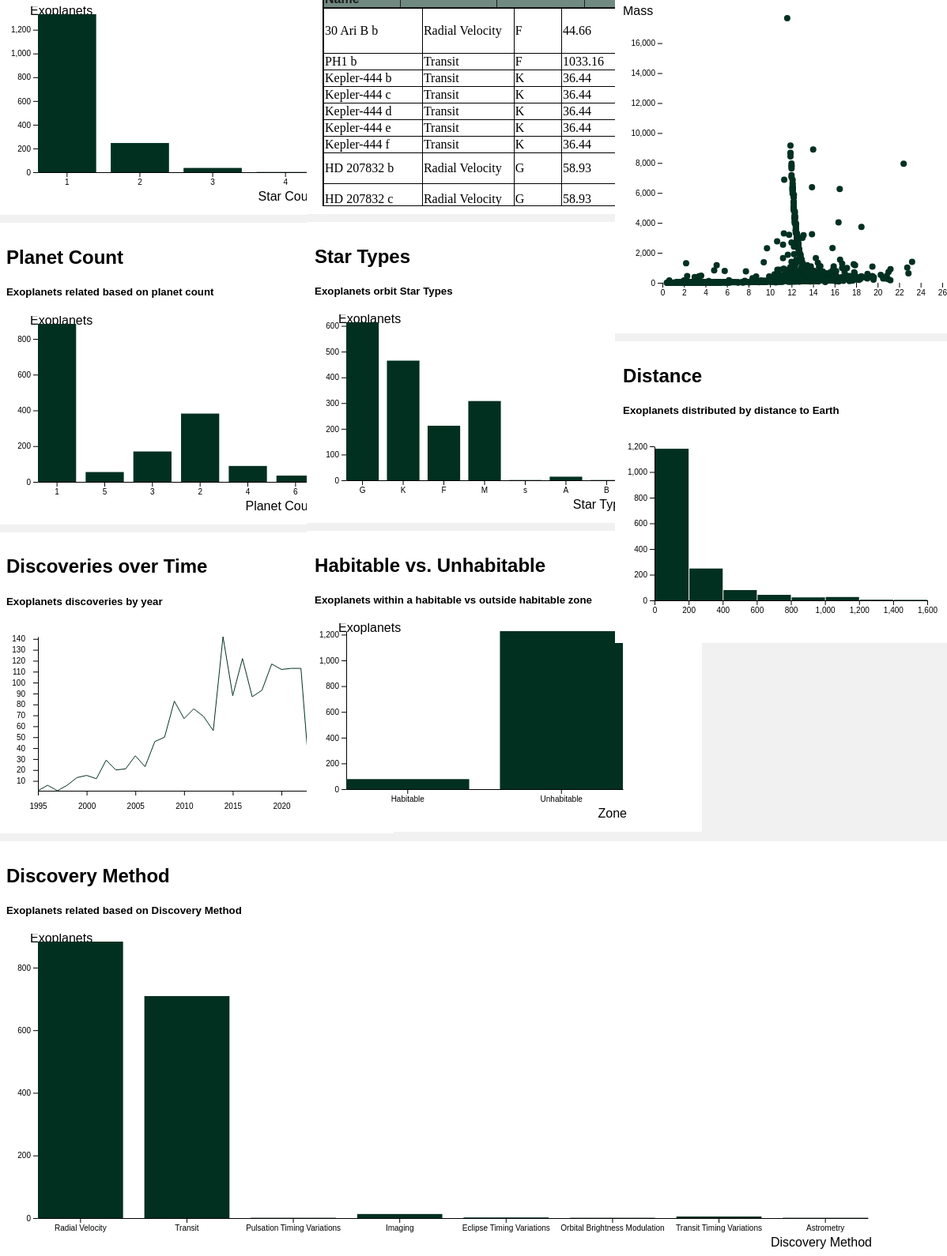
D3 v6 page, settled after 480 driven frames (8 s of simulated time); the page loaded 1 data file(s).


// ── js/DataTable.js
function tabulate(parentElement, data, columns) {
    var table = d3.select(parentElement)
        .attr("style", "margin-left: 10px");
    var thead = table.append("thead");
    var tbody = table.append("tbody");

    // append the header row
    thead.append("tr")
        .selectAll("th")
        .data(columns)
        .enter()
        .append("th")
            .text(function(column) { return column; });

    // create a row for each object in the data
    var rows = tbody.selectAll("tr")
        .data(data)
        .enter()
        .append("tr")
            //.attr("id", "nr" + this.rowIndex);

    // create a cell in each row for each column
    let row_data;
    var cells = rows.selectAll("td")
        .data(function(row) {
            return columns.map(function(column) {
                row_data = row;
                return {column: column, value: row[column]};
            });
        })
        .enter()
        .append("td")
            .html(function(d) {
                if(d.column == "More"){
                    return `<button type="button" class="use-address">More</button>`;
                }

                return d.value; 
            })
            .attr("id", "nr")
            .attr("style", "font-family: Inconsolata")
    
    return table;
}

function Infographic(dataTable)
{
    //console.log(dataTable);
    alert(document.getElementById("tabledirectory").rows[3].cells.value);
    //base_table = tabulate("#tabledirectory", dataTable, ['Planet Name', 'Discovery Year', 'Spectral Type', 'Distance', 'Facility', 'More']);
}

function SampleData(btype)
{
    var objA = {
        'Planet Name': 'HAT-P-57 b',
        'Discovery Year': '2015',
        'Spectral Type': 'A',
        'Distance': '279.86',
        'Facility': 'HATnet'
    }

    var objF = {
        'Planet Name': 'HD 217786 c',
        'Discovery Year': '2022',
        'Spectral Type': 'F',
        'Distance': 55.48,
        'Facility': 'Multiple Observatories'
    }

    var objG = {
        'Planet Name': 'HD 155918 b',
        'Discovery Year': 'Radial Velocity',
        'Spectral Type': "G",
        'Distance': 27.56,
        'Facility': 'Multiple Observatories'
    }

    var plName = document.getElementById("planetName");
    var discYear = document.getElementById("discYear");
    var sType = document.getElementById("sType");
    var dist = document.getElementById("dist");
    var facility = document.getElementById("facilityText");
    var sVisual = document.getElementById("sVisual");

    if (btype == 'A')
    {
        plName.textContent = objA["Planet Name"];
        discYear.textContent = objA["Discovery Year"];
        sType.textContent = objA["Spectral Type"];
        dist.textContent = objA["Distance"];
        facility.textContent = objA["Facility"];
        sVisual.style.fill = 'blue';
    }
    else if(btype == 'F')
    {
        plName.textContent = objF["Planet Name"];
        discYear.textContent = objF["Discovery Year"];
        sType.textContent = objF["Spectral Type"];
        dist.textContent = objF["Distance"];
        facility.textContent = objF["Facility"];
        sVisual.style.fill = 'grey';
    }
    else if (btype == 'G')
    {
        plName.textContent = objG["Planet Name"];
        discYear.textContent = objG["Discovery Year"];
        sType.textContent = objG["Spectral Type"];
        dist.textContent = objG["Distance"];
        facility.textContent = objG["Facility"];
        sVisual.style.fill = 'yellow';
    }
}
// ── js/barchart.js
class Barchart {

  /**
   * Class constructor with basic chart configuration
   * @param {Object}
   * @param {Array}
   */
  constructor(_config, _data, _map) {
    // Configuration object with defaults
    this.config = {
      parentElement: _config.parentElement,
      containerWidth: _config.containerWidth || 400,
      containerHeight: _config.containerHeight || 250,
      margin: _config.margin || {top: 10, right: 10, bottom: 40, left: 40},
      reverseOrder: _config.reverseOrder || false,
      tooltipPadding: _config.tooltipPadding || 15,
      xAxisTitle: _config.xAxisTitle || 'Start Count',
      yAxisTitle: _config.yAxisTitle || 'Exoplanets',
    }
    this.data = _data;
    this.num_map = _map;
    this.initVis();
  }
  
  /**
   * Initialize scales/axes and append static elements, such as axis titles
   */
  initVis() {
    let vis = this;

    // Calculate inner chart size. Margin specifies the space around the actual chart.
    vis.width = vis.config.containerWidth - vis.config.margin.left - vis.config.margin.right;
    vis.height = vis.config.containerHeight - vis.config.margin.top - vis.config.margin.bottom;

    // Initialize scales and axes
    
    // Important: we flip array elements in the y output range to position the rectangles correctly
    vis.yScale = d3.scaleLinear()
        .range([vis.height, 0]); 

    vis.xScale = d3.scaleBand()
        .range([0, vis.width])
        .paddingInner(0.2);

    vis.xAxis = d3.axisBottom(vis.xScale)
        .ticks(data)
        .tickSizeOuter(0);

    vis.yAxis = d3.axisLeft(vis.yScale)
        .ticks(5)
        .tickSizeOuter(0)

    // Define size of SVG drawing area
    vis.svg = d3.select(vis.config.parentElement)
        .attr('width', vis.config.containerWidth)
        .attr('height', vis.config.containerHeight);

    // SVG Group containing the actual chart; D3 margin convention
    vis.chart = vis.svg.append('g')
        .attr('transform', `translate(${vis.config.margin.left},${vis.config.margin.top})`);
        

    // Append empty x-axis group and move it to the bottom of the chart
    vis.xAxisG = vis.chart.append('g')
        .attr('class', 'axis x-axis')
        .attr('transform', `translate(0,${vis.height})`);

    // Append y-axis group 
    vis.yAxisG = vis.chart.append('g')
        .attr('class', 'axis y-axis');

    // Append axis title
    vis.chart.append('text')
        .attr('class', 'axis-title')
        .attr('x', -10)
        .attr('y', -10)
        .attr('dy', '.71em')
        .text(vis.config.yAxisTitle);

    vis.chart.append('text') //x-axis = radius [dist]
    .attr('class', 'axis-title')
    .attr('y', vis.height + 25)
    .attr('x', vis.width + 5)
    .attr('dy', '.71em')
    .style('text-anchor', 'end')
    .text(vis.config.xAxisTitle);
  }

  /**
   * Prepare data and scales before we render it
   */
  updateVis() {
    let vis = this;

    if (vis.config.reverseOrder) {
      vis.data.reverse();
    }

    // Prepare data: count number of trails in each difficulty category
    // i.e. [{ key: 'easy', count: 10 }, {key: 'intermediate', ...
    //const aggregatedDataMap = d3.rollups(vis.data, v => v.length, d => d.sy_snum);
    vis.aggregatedData = Array.from(vis.num_map, ([key, count]) => ({ key, count }));

    /*const orderedKeys = ['0','1','2','3', '4'];
    vis.aggregatedData = vis.aggregatedData.sort((a,b) => {
      return orderedKeys.indexOf(a.key) - orderedKeys.indexOf(b.key);
    });*/

    // Specificy accessor functions
    vis.xValue = d => d.key;
    vis.yValue = d => d.count;

    // Set the scale input domains
    vis.xScale.domain(vis.aggregatedData.map(vis.xValue));
    vis.yScale.domain([0, d3.max(vis.aggregatedData, vis.yValue)]);

    vis.renderVis();
  }

  /**
   * Bind data to visual elements
   */
  renderVis() {
    let vis = this;

    // Add rectangles
    const bars = vis.chart.selectAll('.bar')
        .data(vis.aggregatedData, vis.xValue)
      .join('rect')
        .attr('class', 'bar')
        .attr('x', d => vis.xScale(vis.xValue(d)))
        .attr('width', vis.xScale.bandwidth())
        .attr('height', d => vis.height - vis.yScale(vis.yValue(d)))
        .attr('y', d => vis.yScale(vis.yValue(d)))
        .attr('fill', '#023020')

    bars
      .on('mouseover', (event,d) => {
        d3.select('#tooltip')
          .style('display', 'block')
          .style('left', (event.pageX + vis.config.tooltipPadding) + 'px')   
          .style('top', (event.pageY + vis.config.tooltipPadding) + 'px')
          .html(`
            <div class="tooltip-title">${vis.config.xAxisTitle}: ${d.key}</div>
            <div><i>Exoplanets: ${d.count}</i></div>
          `);
      })
      .on('mouseleave', () => {
        d3.select('#tooltip').style('display', 'none');
      });
    // Update axes
    vis.xAxisG.call(vis.xAxis);
    vis.yAxisG.call(vis.yAxis);
  }
}
// ── js/histogram.js
class Histogram {

    /**
     * Class constructor with basic chart configuration
     * @param {Object}
     * @param {Array}
     */
    constructor(_config, _data, _map) {
      this.config = {
        parentElement: _config.parentElement,
        containerWidth: _config.containerWidth || 400,
        containerHeight: _config.containerHeight || 250,
        margin: _config.margin || {top: 15, right: 15, bottom: 40, left: 40},
        tooltipPadding: _config.tooltipPadding || 15
      }
      this.data = _data;
      this.num_map = _map;
      this.initVis();
    }
    
    /**
     * We initialize scales/axes and append static elements, such as axis titles.
     */
    initVis() {
      let vis = this;

        // Calculate inner chart size. Margin specifies the space around the actual chart.
        vis.width = vis.config.containerWidth - vis.config.margin.left - vis.config.margin.right;
        vis.height = vis.config.containerHeight - vis.config.margin.top - vis.config.margin.bottom;

        vis.yScale = d3.scaleLinear()
            .range([vis.height, 0])


        vis.xScale = d3.scaleLinear()
            .range([0, vis.width])
            .domain([0, 1600]).nice()

        vis.xAxis = d3.axisBottom(vis.xScale)
            .tickSizeOuter(0);

        vis.yAxis = d3.axisLeft(vis.yScale)
            .tickSizeOuter(0)
            .ticks(6)

        // Define size of SVG drawing area
        vis.svg = d3.select(vis.config.parentElement)
            .attr('width', vis.config.containerWidth)
            .attr('height', vis.config.containerHeight)

        // SVG Group containing the actual chart; D3 margin convention
        vis.chart = vis.svg.append('g')
            .attr('transform', `translate(${vis.config.margin.left},${vis.config.margin.top})`);

        // Append empty x-axis group and move it to the bottom of the chart
        vis.xAxisG = vis.chart.append('g')
            .attr('class', 'axis x-axis')
            .attr('transform', `translate(0,${vis.height})`);

        // Append y-axis group 
        vis.yAxisG = vis.chart.append('g')
            .attr('class', 'axis y-axis');
    }
  
    /**
     * Prepare the data and scales before we render it.
     */
    updateVis() {
      let vis = this;
        // set the parameters for the histogram
        vis.histogram = d3.histogram()
            .value(function(d) {
                return d.sy_dist;
            }) 
            .domain(vis.xScale.domain()) // then the domain of the graphic
            .thresholds(vis.xScale.ticks(10)); // then the numbers of bins

        // And apply this function to data to get the bins
        vis.bins = vis.histogram(vis.data);

        vis.yScale.domain([0, d3.max(vis.bins, function(d) {
            return d.length;
        })]).nice();

        vis.renderVis();
    }
  
    /**
     * Bind data to visual elements.
     */
    renderVis() {
      let vis = this;



        // append the bar rectangles to the svg element
        let bars = vis.chart.selectAll("rect")
            .data(vis.bins)
            .enter()
            .append("rect")
            .attr("x", 1)
            .attr("transform", function(d) {
                return "translate(" + vis.xScale(d.x0) + "," + vis.yScale(d.length) + ")";
            })
            .attr("width", function(d) {
                return vis.xScale(d.x1) - vis.xScale(d.x0) - 1;
            })
            .attr("height", function(d) {
                return vis.height - vis.yScale(d.length);
            })
            .style("fill", "#023020")


        // Tooltip event listeners
            bars
                .on('mouseover', (event,d) => {
                    d3.select('#histogramtooltip')
                    .style('display', 'block')
                    .style('opacity', 1)
                    .style('left', (event.pageX + vis.config.tooltipPadding) + 'px')   
                    .style('top', (event.pageY + vis.config.tooltipPadding) + 'px')
                    .html(`
                        <div class="tooltip-title">Exoplanets: ${d.length}</div>
                    `);
                })
                .on('mouseleave', () => {
                    d3.select('#histogramtooltip').style('display', 'none').style('opacity', 1);
                });

        vis.xAxisG
            .call(vis.xAxis)

        vis.yAxisG
            .call(vis.yAxis);

    }
  }
// ── js/linechart.js
class LineChart {

    /**
     * Class constructor with basic chart configuration
     * @param {Object}
     * @param {Array}
     */
    constructor(_config, _data) {
      this.config = {
        parentElement: _config.parentElement,
        containerWidth: _config.containerWidth || 400,
        containerHeight: _config.containerHeight || 250,
        margin: _config.margin || {top: 15, right: 15, bottom: 40, left: 40},
        tooltipPadding: _config.tooltipPadding || 15
      }
      this.data = _data;
      this.initVis();
    }
    
    /**
     * Initialize scales/axes and append static chart elements
     */
    initVis() {
      let vis = this;
  
      vis.width = vis.config.containerWidth - vis.config.margin.left - vis.config.margin.right;
      vis.height = vis.config.containerHeight - vis.config.margin.top - vis.config.margin.bottom;
  
      vis.xScale = d3.scaleTime()
          .domain(d3.extent(data, d => d.disc_year)).nice()
          .range([0, vis.width]);
  
      vis.yScale = d3.scaleLinear()
          .domain(d3.extent(data, d => d.sy_pnum)).nice()
          .range([vis.height, 0]);
  
      // Initialize axes
      vis.xAxis = d3.axisBottom(vis.xScale)
          .ticks(6)
          .tickSizeOuter(0)
          .tickPadding(10);
          //.tickFormat(d3.timeFormat("%Y")); // <-- format
  
      vis.yAxis = d3.axisLeft(vis.yScale)
          .ticks(10)
          .tickSizeOuter(0)
          .tickPadding(10);
  
      // Define size of SVG drawing area
      vis.svg = d3.select(vis.config.parentElement)
          .attr('width', vis.config.containerWidth)
          .attr('height', vis.config.containerHeight);
  
      // Append group element that will contain our actual chart (see margin convention)
      vis.chart = vis.svg.append('g')
          .attr('transform', `translate(${vis.config.margin.left},${vis.config.margin.top})`);
  
      // Append empty x-axis group and move it to the bottom of the chart
      vis.xAxisG = vis.chart.append('g')
          .attr('class', 'axis x-axis')
          .attr('transform', `translate(0,${vis.height})`);
      
      // Append y-axis group
      vis.yAxisG = vis.chart.append('g')
          .attr('class', 'axis y-axis')
          .call(d3.axisLeft(vis.yScale).ticks().tickFormat(d3.format('~s')))
          .call(g => g.select(".domain").remove())
          .call(g => g.append("text")
              .attr("x", 0)
              .attr("y", 100)
              .attr("fill", "none")
              .attr("text-anchor", "start")
              .text(data[1]));
  
      // We need to make sure that the tracking area is on top of other chart elements
      vis.marks = vis.chart.append('g');
      vis.trackingArea = vis.chart.append('rect')
          .attr('width', vis.width)
          .attr('height', vis.height)
          .attr('fill', 'none')
          .attr('pointer-events', 'all');
  
          //(event,d) => {
  
      // Empty tooltip group (hidden by default)
      vis.tooltip = vis.chart.append('g')
          .attr('class', 'tooltip')
          .style('display', 'none');
  
      vis.tooltip.append('circle')
          .attr('r', 4);
  
      vis.tooltip.append('text');
    }
  
    /**
     * Prepare the data and scales before we render it.
     */
    updateVis() {
      let vis = this;
      
      vis.xValue = d => new Date(d[0], 0);
      vis.yValue = d => d[1];
      
      vis.line = d3.line()
          .x(d => vis.xScale(vis.xValue(d)))
          .y(d => vis.yScale(vis.yValue(d)));
  
      // Set the scale input domains
      vis.xScale.domain(d3.extent(vis.data, vis.xValue));
      vis.yScale.domain(d3.extent(vis.data, vis.yValue));
  
      vis.bisectDate = d3.bisector(vis.xValue).left;
  
      vis.renderVis();
    }
  
    /**
     * Bind data to visual elements
     */
    renderVis() {
      let vis = this;
  
      // Add line path
      vis.marks.selectAll('.chart-line')
          .data([vis.data])
        .join('path')
          .attr('class', 'chart-line')
          .attr('stroke', '#023020')
          .attr('fill', 'none')
          .attr('d', vis.line);
      
      /* vis.trackingArea
          .on('mouseenter', () => {
            vis.tooltip.style('display', 'block');
          })
          .on('mouseleave', () => {
            vis.tooltip.style('display', 'none');
          })
          .on('mousemove', function(event) {
            // Get date that corresponds to current mouse x-coordinate
            const xPos = d3.pointer(event, this)[0]; // First array element is x, second is y
            const date = vis.xScale.invert(xPos);
  
            // Find nearest data point
            const index = vis.bisectDate(vis.data, date, 1);
            const a = vis.data[index - 1];
            const b = vis.data[index];
            const d = b && (a.disc_year > b.disc_year) ? b : a; 
  
            // Update tooltip
            vis.tooltip.select('circle')
                .attr('transform', `translate(${vis.xScale(d.disc_year)},${vis.yScale(d.sy_pnum)})`);
            
            vis.tooltip.select('text')
                .attr('transform', `translate(${vis.xScale(d.disc_year)},${(vis.yScale(d.sy_pnum))})`)
                .text(d.sy_pnum);
          }); */
      // Update the axes
      vis.xAxisG.call(vis.xAxis);
      vis.yAxisG.call(vis.yAxis);
    }
  }
// ── js/main.js
console.log("Hello world");

let barchartA, barchartB, barchartC, barchartD, barchartE, scatterplotA, linechartA, histogramA, data;

let dataTable = [];

let zone_map;
//pl_name,hostname,sys_name,sy_snum,sy_pnum,discoverymethod,disc_year,pl_orbsmax,pl_rade,pl_bmasse,pl_orbeccen,st_spectype,st_rad,st_mass,sy_dist,disc_facility
d3.csv('data/cleaned-exoplanets.csv', d3.autoType)
	.then(_data => {
		data = _data;

		data.forEach(d => {
			d.pl_name = d.pl_name;
			d.hostname = d.hostname;
			d.sys_name = d.sys_name;
			d.sy_snum = +d.sy_snum;
			d.sy_pnum = +d.sy_pnum;
			d.discoverymethod = d.discoverymethod;
			d.disc_year = +d.disc_year;
			d.pl_orbsmax = +d.pl_orbsmax;
			d.pl_rade = +d.pl_rade;
			d.pl_bmasse = +d.pl_bmasse;
			//d.pl_orbecce = d.pl_orbecce;
			d.st_spectype = d.st_spectype.charAt(0);
			d.st_rad = +d.st_rad;
			d.st_mass = +d.st_mass;
			d.sy_dist = +d.sy_dist;
			d.disc_facility = d.disc_facility;

			var obj = {
				'Planet Name': d.pl_name,
				'Discovery Year': d.discoverymethod,
				'Spectral Type': d.st_spectype,
				'Distance': Math.round(100*d.sy_dist)/100,
				'Facility': d.disc_facility
			}
			dataTable.push(obj);

		});
		console.log(data);
		console.log(dataTable);
		
		tabulate("#SourceData", dataTable, ['Planet Name', 'Discovery Year', 'Spectral Type', 'Distance', 'Facility']);
		tabulate("#tabledirectory", dataTable, ['Planet Name', 'Discovery Year', 'Spectral Type', 'Distance', 'Facility', 'More']);

		data = data.sort(function (a,b) {return d3.ascending(a.sy_snum, b.sy_snum);});
		data = data.sort(function (a,b) {return d3.ascending(a.sy_pnum, b.sy_pnum);});
		data = data.sort(function (a,b) {return d3.ascending(a.sy_dist, b.sy_dist);});
		data = data.sort(function (a,b) {return d3.ascending(a.disc_year, b.disc_year);});

		var snum_map = d3.rollups(data, v => v.length, d => d.sy_snum);
		var pnum_map = d3.rollups(data, v => v.length, d => d.sy_pnum);
		var dist_map = d3.rollups(data, v => v.length, d => d.sy_dist);
		var discmethod_map = d3.rollups(data, v => v.length, d => d.discoverymethod);
		var discoveries_map = d3.rollups(data, v => v.length, d => d.disc_year);
		var stype_map = d3.rollups(data, v => v.length, d => d.st_spectype);
		var spectype_groups = d3.group(data, d => d.st_spectype);
		
		
		zone_map = GetHabitable(spectype_groups);
		console.log("zone", zone_map);
		barchartA = new Barchart({
			parentElement: '#barchartA',
			xAxisTitle: 'Star Count'
		  }, data, snum_map);
		
		barchartA.updateVis();

		barchartB = new Barchart({
			parentElement: '#barchartB',
			xAxisTitle: 'Planet Count'
		  }, data, pnum_map);

		barchartB.updateVis();

		barchartC = new Barchart({
			parentElement: '#barchartC',
			xAxisTitle: 'Star Type'
		  }, data, stype_map);

		barchartC.updateVis();

		barchartD = new Barchart({
			parentElement: '#barchartD',
			containerWidth: 1100,
			containerHeight: 400,
			xAxisTitle: 'Discovery Method'
		  }, data, discmethod_map);

		barchartD.updateVis();

		scatterplotA = new Scatterplot({
			parentElement: '#scatterplotA',
			containerHeight: 400
		}, data);

		scatterplotA.updateVis();

		linechartA = new LineChart({
			parentElement: '#linechartA'
		}, discoveries_map);

		linechartA.updateVis();

		histogramA = new Histogram({
			parentElement: '#histogramA',
		  }, data, dist_map);

		histogramA.updateVis();

		barchartE = new Barchart({
			parentElement: '#barchartE',
			xAxisTitle: 'Zone'
		  }, data, zone_map);

		barchartE.updateVis(); 

	})
	.catch(error => console.error(error));

d3.select('#sorting').on('click', d => {
	barchartA.config.reverseOrder = true;
	barchartA.updateVis();
})

function filterData() {
	if (difficultyFilter.length == 0) {
	  scatterplotA.data = data;
	} else {
	  scatterplotA.data = data.filter(d => difficultyFilter.includes(d.difficulty));
	}
	scatterplotA.updateVis();
  }

function GetHabitable(spectype_groups)
{
	//var spectype_groups = d3.group(_data, d => d.st_spectype);
	var unhab = 0;
	var hab = 0;
	spectype_groups.forEach((value, key) =>
	{
		if(key == "A")
		{
			value.forEach(item => {
				if(item.pl_orbsmax >= 8.5 && item.pl_orbsmax < 12.5)
				{
					hab++;
				}
				else
				{
					unhab++;
				}
			})
		}
		else if(key == "F")
		{
			value.forEach(item => {
				if(item.pl_orbsmax >= 1.5 && item.pl_orbsmax < 2.2)
				{
					hab++;
				}
				else
				{
					unhab++;
				}
			})
		}
		else if(key == "G")
		{
			value.forEach(item => {
				if(item.pl_orbsmax >= 0.95 && item.pl_orbsmax < 1.4)
				{
					hab++;
				}
				else
				{
					unhab++;
				}
			})
		}
		else if(key == "K")
		{
			value.forEach(item => {
				if(item.pl_orbsmax >= 0.38 && item.pl_orbsmax < 0.56)
				{
					hab++;
				}
				else
				{
					unhab++;
				}
			})
		}
		else if(key == "F")
		{
			value.forEach(item => {
				if(item.pl_orbsmax >= 0.08 && item.pl_orbsmax < 0.12)
				{
					hab++;
				}
				else
				{
					unhab++;
				}
			})
		}
	})
		const hab_map = new Map();

		hab_map.set("Habitable", hab);
		hab_map.set("Unhabitable", unhab);

		console.log("hab-map", hab_map);

		return hab_map;
}
d3.select('#start-year-input').on('change', function() {
	// Get selected year
	const minYear = parseInt(d3.select(this).property('value'));
  
	// Filter dataset accordingly
	let filteredData = data.filter(d => d.disc_year >= minYear);
  
	// Update chart
	linechartA.data = filteredData;
	linechartA.updateVis();
});
// ── js/scatterplot.js
class Scatterplot {

    /**
     * Class constructor with basic chart configuration
     * @param {Object}
     * @param {Array}
     */
    constructor(_config, _data) {
      this.config = {
        parentElement: _config.parentElement,
        containerWidth: _config.containerWidth || 480,
        containerHeight: _config.containerHeight || 250,
        margin: _config.margin || {top: 15, right: 15, bottom: 50, left: 50},
        tooltipPadding: _config.tooltipPadding || 10
      }
      this.data = _data;
      this.initVis();
    }
    
    /**
     * We initialize scales/axes and append static elements, such as axis titles.
     */
    initVis() {
      let vis = this;
  
      // Calculate inner chart size. Margin specifies the space around the actual chart.
      vis.width = vis.config.containerWidth - vis.config.margin.left - vis.config.margin.right;
      vis.height = vis.config.containerHeight - vis.config.margin.top - vis.config.margin.bottom;
  
      vis.xScale = d3.scaleLinear() 
          .domain([10, 10000])
          .range([0, vis.width]);
  
      vis.yScale = d3.scaleLinear() 
          .domain([10, 10000])
          .range([vis.height, 0]);
  
      // Initialize axes
      vis.xAxis = d3.axisBottom(vis.xScale)

  
      vis.yAxis = d3.axisLeft(vis.yScale)

      // Define size of SVG drawing area
      vis.svg = d3.select(vis.config.parentElement)
          .attr('width', vis.config.containerWidth)
          .attr('height', vis.config.containerHeight);
  
      // Append group element that will contain our actual chart 
      // and position it according to the given margin config
      vis.chart = vis.svg.append('g')
          .attr('transform', `translate(${vis.config.margin.left},${vis.config.margin.top})`);
  
      // Append empty x-axis group and move it to the bottom of the chart
      vis.xAxisG = vis.chart.append('g')
          .attr('class', 'axis x-axis')
          .attr('transform', `translate(0,${vis.height})`);
      
      // Append y-axis group
      vis.yAxisG = vis.chart.append('g')
          .attr('class', 'axis y-axis');
  
      // Append both axis titles
      vis.chart.append('text') //x-axis = radius [dist]
          .attr('class', 'axis-title')
          .attr('y', vis.height + 25)
          .attr('x', vis.width + 5)
          .attr('dy', '.71em')
          .style('text-anchor', 'end')
          .text('Radius');
  
      vis.svg.append('text') //y-axis = mass [hours]
          .attr('class', 'axis-title')
          .attr('x', 0)
          .attr('y', 0)
          .attr('dy', '.71em')
          .text('Mass');
    }
  
    /**
     * Prepare the data and scales before we render it.
     */
    updateVis() {
      let vis = this;
      
      // Specificy accessor functions
      vis.colorValue = d => d.discoverymethod;
      vis.xValue = d => d.pl_rade;
      vis.yValue = d => d.pl_bmasse;
  
      // Set the scale input domains
      vis.xScale.domain([0, d3.max(vis.data, vis.xValue)]);
      vis.yScale.domain([0, d3.max(vis.data, vis.yValue)]);
  
      vis.renderVis();
    }
    
    renderVis() {
      let vis = this;
  
      // Add circles
      const circles = vis.chart.selectAll('.point')
          .data(vis.data, d => d.pl_name)
        .join('circle')
          .attr('class', 'point')
          .attr('r', 4)
          .attr('cy', d => vis.yScale(vis.yValue(d)))
          .attr('cx', d => vis.xScale(vis.xValue(d)))
          .attr('fill', '#023020');
  
      // Tooltip event listeners
      circles
      .on('mouseover', (event,d) => {
        d3.select('#tooltip')
          .style('display', 'block')
          .style('left', (event.pageX + vis.config.tooltipPadding) + 'px')   
          .style('top', (event.pageY + vis.config.tooltipPadding) + 'px')
          .html(`
            <div class="tooltip-title">${d.hostname}</div>
            <div><i>Radius ${Math.round(100*d.pl_rade)/100}, Mass ${Math.round(100*d.pl_bmasse)/100}</i></div>
          `);
        /* d3.select('#datatable')
          .html(`
            <tr>
              <th>Planet Name</th>
              <th>Discovery Year</th>
              <th>Spectral Type</th>
              <th>Distance</th>
              <th>Facility</th>
            </tr>
            <tr id="datarow">
              <td>${d.pl_name}</td>
              <td>${d.disc_year}</td>
              <td>${d.st_spectype}</th>
              <td>${Math.round(d.sy_dist)/100}</td>
              <td>${d.disc_facility}</td>
            </tr>
          `); */
      })
      .on('mouseleave', () => {
        d3.select('#tooltip').style('display', 'none');
      });
      
      // Update the axes/gridlines
      // We use the second .call() to remove the axis and just show gridlines
      vis.xAxisG
          .call(vis.xAxis)
          .call(g => g.select('.domain').remove());
  
      vis.yAxisG
          .call(vis.yAxis)
          .call(g => g.select('.domain').remove())
    }
  }

### data: data/cleaned-exoplanets.csv
pl_name, hostname, sys_name, sy_snum, sy_pnum, discoverymethod, disc_year, pl_orbsmax, pl_rade, pl_bmasse, pl_orbeccen, st_spectype, st_rad, st_mass, sy_dist, disc_facility
30 Ari B b, 30 Ari B, 30 Ari B, 4, 1, Radial Velocity, 2009, 0.99, 12.3, 4392, 0.29, F6 V, 1.41, 1.93, 44.66, Thueringer Landessternwarte Tautenburg
PH1 b, PH1, PH1, 4, 1, Transit, 2012, 0.652, 6.18, 169.0, 0.0702, F, 1.73, 1.53, 1033, Kepler
Kepler-444 b, Kepler-444, Kepler-444, 3, 5, Transit, 2015, 0.04178, 0.403, 0.0374, 0.16, K, 0.75, 0.76, 36.44, Kepler
Kepler-444 c, Kepler-444, Kepler-444, 3, 5, Transit, 2015, 0.04881, 0.497, 0.0793, 0.31, K, 0.75, 0.76, 36.44, Kepler
Kepler-444 d, Kepler-444, Kepler-444, 3, 5, Transit, 2015, 0.06, 0.53, 0.2, 0.18, K, 0.75, 0.76, 36.44, Kepler
Kepler-444 e, Kepler-444, Kepler-444, 3, 5, Transit, 2015, 0.0696, 0.546, 0.1, 0.1, K, 0.75, 0.76, 36.44, Kepler
Kepler-444 f, Kepler-444, Kepler-444, 3, 5, Transit, 2015, 0.0811, 0.741, 0.332, 0.29, K, 0.75, 0.76, 36.44, Kepler
HD 207832 b, HD 207832, HD 207832, 3, 2, Radial Velocity, 2012, 0.586, 14.2, 178, 0.197, G5 V, 0.89, 1.05, 58.93, W. M. Keck Observatory
HD 207832 c, HD 207832, HD 207832, 3, 2, Radial Velocity, 2012, 2.112, 14.0, 232, 0.27, G5 V, 0.9, 0.94, 58.93, W. M. Keck Observatory
HD 65216 b, HD 65216, HD 65216, 3, 2, Radial Velocity, 2003, 1.301, 13.6, 411.6, 0.27, G5 V, 0.88, 0.87, 35.12, La Silla Observatory
HD 65216 c, HD 65216, HD 65216, 3, 2, Radial Velocity, 2013, 5.75, 13.4, 645.2, 0.17, G5 V, 0.89, 0.87, 35.12, La Silla Observatory
LTT 1445 A b, LTT 1445 A, LTT 1445 A, 3, 2, Transit, 2019, 0.03813, 1.305, 2.87, 0.11, M2.5V, 0.27, 0.26, 6.869, Transiting Exoplanet Survey Satellite (T…
LTT 1445 A c, LTT 1445 A, LTT 1445 A, 3, 2, Transit, 2022, 0.02661, 1.147, 1.54, 0.223, M2.5V, 0.27, 0.26, 6.869, Transiting Exoplanet Survey Satellite (T…
TOI-942 b, TOI-942, TOI-942, 3, 2, Transit, 2020, 0.04796, 4.81, 826.4, 0.0, K2.5 V, 1.02, 0.79, 152.6, Transiting Exoplanet Survey Satellite (T…
TOI-942 c, TOI-942, TOI-942, 3, 2, Transit, 2020, 0.0847, 5.79, 794.6, 0.0, K2.5 V, 1.02, 0.79, 152.6, Transiting Exoplanet Survey Satellite (T…
16 Cyg B b, 16 Cyg B, 16 Cyg B, 3, 1, Radial Velocity, 1996, 1.66, 13.5, 565.7, 0.68, G3 V, 1.13, 1.08, 21.14, Multiple Observatories
51 Eri b, 51 Eri, 51 Eri, 3, 1, Imaging, 2015, 13.2, 13.4, 635.7, 0.45, F0 IV, 1.49, 1.75, 29.76, Gemini Observatory
91 Aqr b, 91 Aqr, 91 Aqr, 3, 1, Radial Velocity, 2013, 0.7, 13.1, 1017, 0.027, K0 III, 11.0, 1.4, 44.03, Lick Observatory
HAT-P-16 b, HAT-P-16, HAT-P-16, 3, 1, Transit, 2010, 0.0413, 14.45, 1333, 0.036, F8, 1.24, 1.22, 226.6, HATNet
HAT-P-57 b, HAT-P-57, HAT-P-57, 3, 1, Transit, 2015, 0.0406, 19.5, 448.1, 0.0, A8 V, 1.85, 2.77, 279.9, HATNet
HAT-P-8 b, HAT-P-8, HAT-P-8, 3, 1, Transit, 2008, 0.04496, 15.69, 406.8, 0.0, F6, 1.57, 1.27, 211.6, HATNet
HD 126614 b, HD 126614, HD 126614, 3, 1, Radial Velocity, 2009, 2.248, 13.6, 120, 0.5478, G8 IV, 1.37, 0.96, 73.1, W. M. Keck Observatory
HD 132563 b, HD 132563, HD 132563, 3, 1, Radial Velocity, 2011, 2.62, 13.6, 473.5, 0.22, F8, 1.3, 1.23, 105.2, Roque de los Muchachos Observatory
HD 142245 b, HD 142245, HD 142245, 3, 1, Radial Velocity, 2011, 2.78, 13.1, 975.7, 0.0, K0, 4.63, 3.5, 97.23, W. M. Keck Observatory
HD 178911 B b, HD 178911 B, HD 178911 B, 3, 1, Radial Velocity, 2001, 0.34, 12.6, 2552, 0.11, G5, 1.08, 1.24, 40.97, W. M. Keck Observatory
HD 185269 b, HD 185269, HD 185269, 3, 1, Radial Velocity, 2006, 0.077, 13.8, 321, 0.229, G0 IV, 2.0, 1.3, 51.99, Lick Observatory
HD 196050 b, HD 196050, HD 196050, 3, 1, Radial Velocity, 2002, 2.51, 13.1, 1011, 0.23, G4 V, 1.42, 1.31, 50.67, Anglo-Australian Telescope
HD 19994 b, HD 19994, HD 19994, 3, 1, Radial Velocity, 2003, 1.305, 13.6, 435.4, 0.063, F8 V, 1.8, 1.36, 22.52, La Silla Observatory
HD 2638 b, HD 2638, HD 2638, 3, 1, Radial Velocity, 2005, 0.04, 14.3, 133.5, 0.0, K1 V, 0.94, 0.77, 54.96, La Silla Observatory
HD 40979 b, HD 40979, HD 40979, 3, 1, Radial Velocity, 2002, 0.85, 12.9, 1484, 0.25, F8 V, 1.21, 1.45, 34.09, Multiple Observatories
HD 4113 b, HD 4113, HD 4113, 3, 1, Radial Velocity, 2007, 1.28, 13.5, 542.8, 0.8987, G5, 1.08, 1.01, 41.87, La Silla Observatory
HD 43691 b, HD 43691, HD 43691, 3, 1, Radial Velocity, 2007, 0.238, 13.2, 810.5, 0.0796, G0, 1.6, 1.32, 85.6, Haute-Provence Observatory
HD 87646 b, HD 87646, HD 87646, 3, 1, Radial Velocity, 2016, 0.117, 12.4, 3941, 0.05, G, 1.55, 1.12, 73.58, Apache Point Observatory
KELT-4 A b, KELT-4 A, KELT-4 A, 3, 1, Transit, 2016, 0.04317, 19.04, 286.7, 0.0, F, 1.6, 1.2, 218.1, KELT
Proxima Cen b, Proxima Cen, Proxima Cen, 3, 1, Radial Velocity, 2016, 0.04856, 1.03, 1.07, 0.02, M5.5 V, 0.14, 0.12, 1.301, European Southern Observatory
WASP-11 b, WASP-11, WASP-11, 3, 1, Transit, 2008, 0.0435, 12.44, 251.1, 0.0, K3 V, 0.89, 1.42, 124.7, SuperWASP
eps Ind A b, eps Ind A, eps Ind A, 3, 1, Radial Velocity, 2019, 11.55, 13.1, 1033, 0.26, K2 V, 0.78, 0.75, 3.639, La Silla Observatory
psi1 Dra B b, psi1 Dra B, psi1 Dra B, 3, 1, Radial Velocity, 2015, 4.43, 13.5, 486.3, 0.4, G0 V, 1.26, 1.19, 22.72, McDonald Observatory
55 Cnc b, 55 Cnc, 55 Cnc, 2, 5, Radial Velocity, 1996, 0.1134, 13.9, 264, 0.0, K0 IV-V, 0.94, 0.91, 12.59, Lick Observatory
55 Cnc c, 55 Cnc, 55 Cnc, 2, 5, Radial Velocity, 2004, 0.2373, 8.51, 54.47, 0.03, G8V, 0.94, 0.91, 12.59, McDonald Observatory
55 Cnc d, 55 Cnc, 55 Cnc, 2, 5, Radial Velocity, 2002, 5.957, 13.0, 1232, 0.13, G8 V, 0.94, 0.91, 12.59, Lick Observatory
55 Cnc e, 55 Cnc, 55 Cnc, 2, 5, Radial Velocity, 2004, 0.01544, 1.875, 7.99, 0.05, G8 V, 0.94, 0.91, 12.59, McDonald Observatory
55 Cnc f, 55 Cnc, 55 Cnc, 2, 5, Radial Velocity, 2007, 0.7708, 7.59, 44.81, 0.08, G8V, 0.94, 0.91, 12.59, Multiple Observatories
HD 20781 b, HD 20781, HD 2078_, 2, 5, Radial Velocity, 2019, 0.0529, 1.21, 1.93, 0.1, K0 V, 0.83, 0.7, 35.97, La Silla Observatory
HD 20781 c, HD 20781, HD 2078_, 2, 5, Radial Velocity, 2019, 0.1004, 2.17, 5.33, 0.09, K0 V, 0.83, 0.7, 35.97, La Silla Observatory
HD 20781 d, HD 20781, HD 2078_, 2, 5, Radial Velocity, 2019, 0.1647, 3.25, 10.61, 0.11, K0 V, 0.83, 0.7, 35.97, La Silla Observatory
… [head cut at 6 KiB]